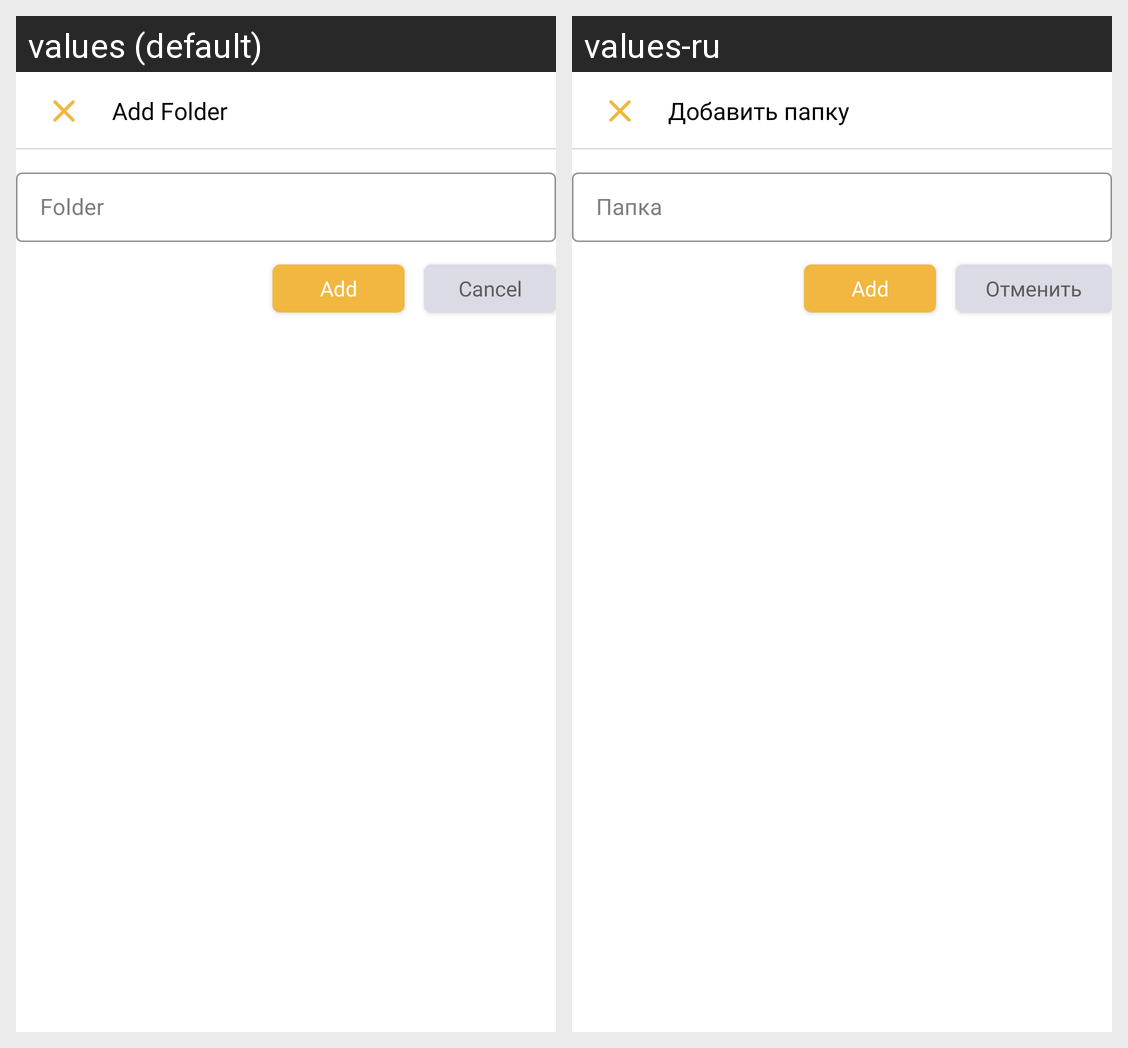

Strings drawn on this Android screen and how each of the app's shown locales translates them:
Android screen res/layout/fragment_new_folder.xml rendered under 2 locales, left to right: values (default), values-ru. Device: Nexus 5 (rendered at 1080×1920; each locale shown at half size, 540×960, under a caption strip naming it); theme Theme.Ceibro.
Strings drawn on this screen, with the default value and each locale's value (text and hints the layout hard-codes, and strings that could not be matched under every locale, appear in the picture but are not listed):

add_folder_heading
  values: Add Folder
  values-ru: Добавить папку

folder_heading
  values: Folder
  values-ru: Папка

cancel_btn_text
  values: Cancel
  values-ru: Отменить
